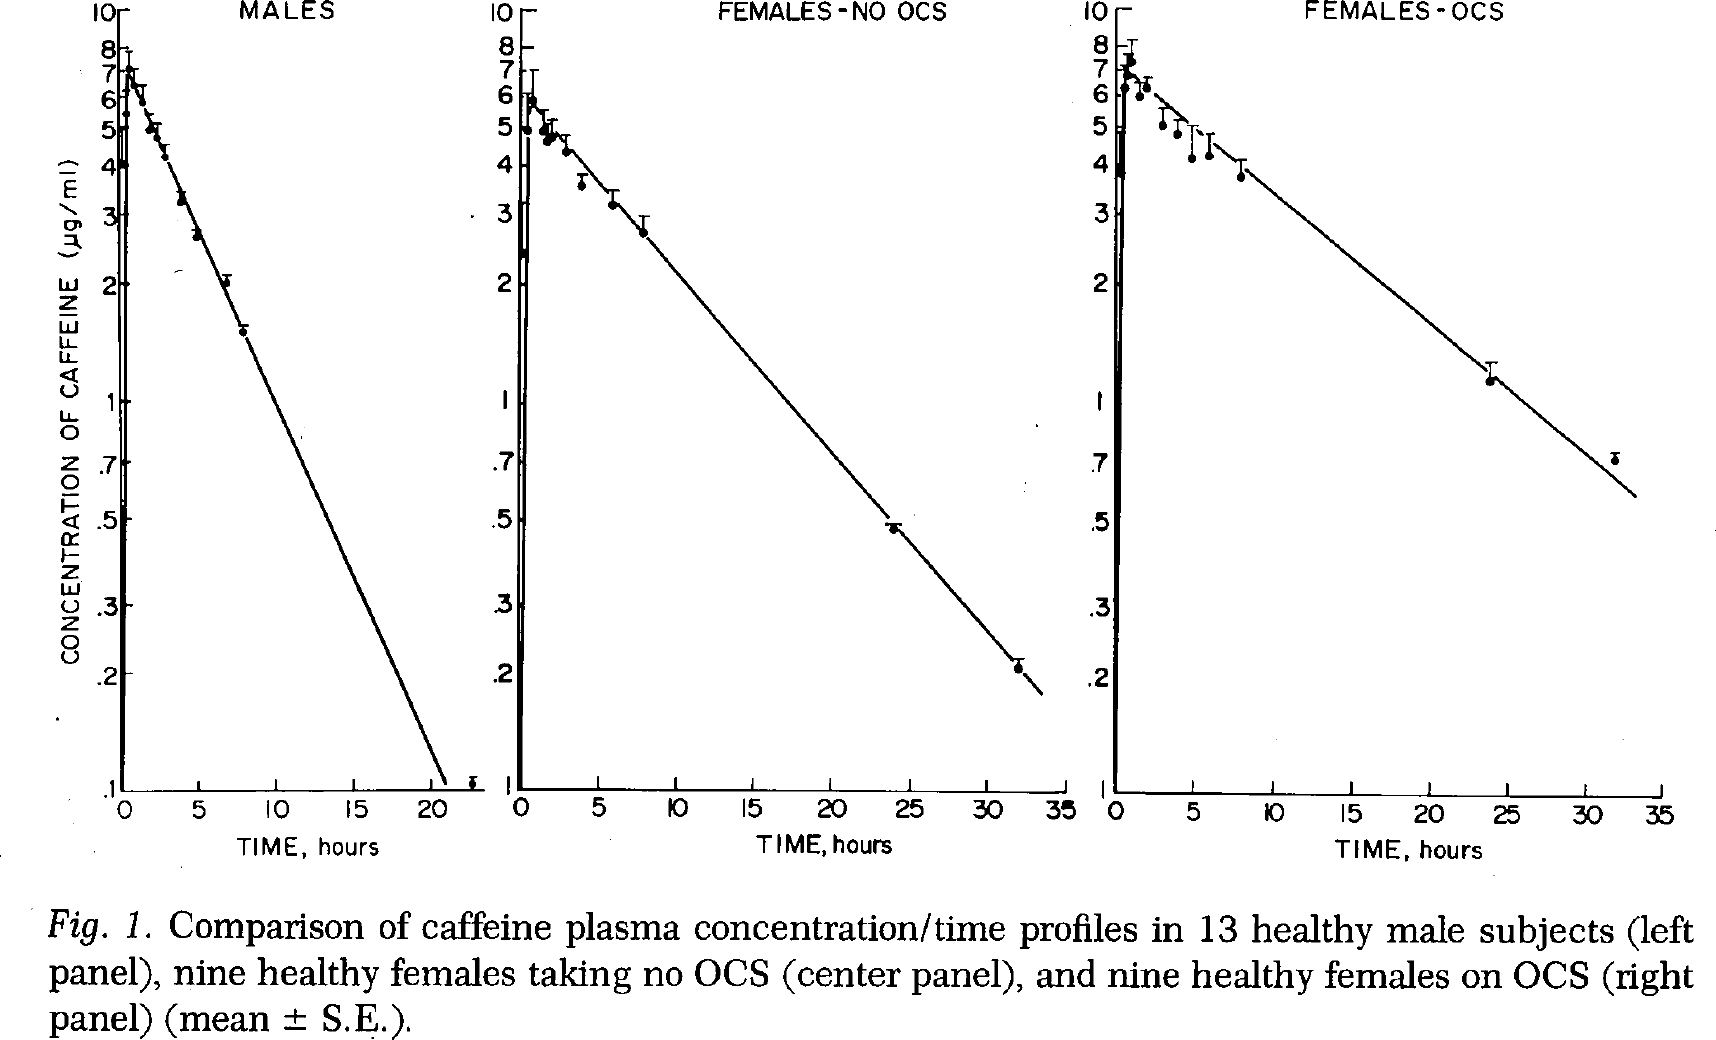

The file beside this chart, header and first rows:
study	gender	oc	N	time	caf	caf_pm_se	caf_se	caf_sd
Patwardhan1980	M	no	13	0.259	4.009	4.987	0.978	3.525
Patwardhan1980	M	no	13	0.399	5.415	6.202	0.786	2.835
Patwardhan1980	M	no	13	0.602	7.060	7.805	0.744	2.684
Patwardhan1980	M	no	13	0.856	6.386	7.101	0.715	2.577
Patwardhan1980	M	no	13	1.433	5.776	6.423	0.647	2.332
Patwardhan1980	M	no	13	1.944	4.955	5.445	0.490	1.768
Patwardhan1980	M	no	13	2.458	4.698	5.132	0.435	1.567
Patwardhan1980	M	no	13	2.906	4.175	4.507	0.333	1.199
Patwardhan1980	M	no	13	3.864	3.239	3.415	0.177	0.636
Patwardhan1980	M	no	13	4.889	2.619	2.729	0.110	0.398
Patwardhan1980	M	no	13	6.880	2.007	2.092	0.085	0.305
Patwardhan1980	M	no	13	7.837	1.494	1.548	0.054	0.194
Patwardhan1980	M	no	13	22.65	0.104	0.120	0.016	0.059
Patwardhan1980	F	no	9	0.131	2.392	3.214	0.822	2.467
Patwardhan1980	F	no	9	0.281	4.921	6.123	1.203	3.609
Patwardhan1980	F	no	9	0.655	5.877	7.059	1.182	3.546
Patwardhan1980	F	no	9	1.306	4.923	5.541	0.618	1.853
Patwardhan1980	F	no	9	1.567	4.614	5.071	0.457	1.372
Patwardhan1980	F	no	9	1.757	4.725	5.225	0.500	1.500
Patwardhan1980	F	no	9	2.660	4.351	4.783	0.432	1.296
Patwardhan1980	F	no	9	3.633	3.561	3.778	0.217	0.651
Patwardhan1980	F	no	9	5.755	3.186	3.461	0.275	0.824
Patwardhan1980	F	no	9	7.753	2.687	2.988	0.302	0.905
Patwardhan1980	F	no	9	23.88	0.474	0.488	0.014	0.043
Patwardhan1980	F	no	9	31.88	0.208	0.219	0.011	0.034
Patwardhan1980	F	yes	9	0.287	3.790	4.967	1.177	3.531
Patwardhan1980	F	yes	9	0.310	6.323	7.196	0.873	2.618
Patwardhan1980	F	yes	9	0.496	6.826	7.634	0.807	2.422
Patwardhan1980	F	yes	9	0.682	7.370	8.338	0.968	2.905
Patwardhan1980	F	yes	9	1.210	6.001	6.516	0.516	1.547
Patwardhan1980	F	yes	9	1.718	6.292	6.713	0.421	1.263
Patwardhan1980	F	yes	9	2.695	5.094	5.630	0.535	1.606
Patwardhan1980	F	yes	9	3.659	4.807	5.250	0.444	1.331
Patwardhan1980	F	yes	9	4.630	4.201	5.042	0.840	2.521
Patwardhan1980	F	yes	9	5.717	4.229	4.842	0.613	1.838
Patwardhan1980	F	yes	9	7.774	3.765	4.161	0.396	1.188
Patwardhan1980	F	yes	9	23.8	1.140	1.275	0.135	0.405
Patwardhan1980	F	yes	9	31.84	0.724	0.775	0.051	0.152
